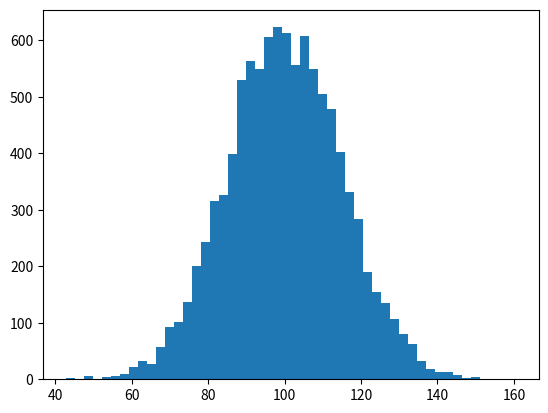

The matplotlib source for this figure: (Note: this script raises an exception after producing the figure.)

# *********************************************************************************************************************
  
  # File Name 	:   CSLAB_HISTOGRAM_MATPLOTLIB_V1
  # Purpose 	:   A Program in Python for Histogram using Matplotlib Package
  # Author	:   Deepsphere.ai
  # Reviewer 	:   Jothi Periasamy
  # Date 	:   10/26/2022
  # Version	:   1.0	
  
# ***********************************************************************************************************************

## Program Description : Program for Histogram using Matplotlib in Python

## Python Development Environment & Runtime - Python, Anaconda

import numpy as vAR_np

import matplotlib.pyplot as vAR_plt

vAR_CSLAB_mu, vAR_CSLAB_sigma = 100, 15

vAR_CSLAB_X = vAR_CSLAB_mu + vAR_CSLAB_sigma * vAR_np.random.randn(10000)

# the histogram of the data

vAR_CSLAB_n, vAR_CSLAB_bins, vAR_CSLAB_patches = vAR_plt.hist(vAR_CSLAB_X, 50, normed=1, facecolor='g', alpha=0.75)

vAR_plt.xlabel('Smarts')

vAR_plt.ylabel('Probability')

vAR_plt.title('Histogram of IQ')

vAR_plt.text(60, .025, r'$\mu=100,\ \sigma=15$')

vAR_plt.axis([40, 160, 0, 0.03])

vAR_plt.grid(True)

vAR_plt.show()

# ****************************************************************************************************************************
#   Disclaimer.

# We are providing this code block strictly for learning and researching, this is not a production
# ready code. We have no liability on this particular code under any circumstances; users should use
# this code on their own risk. All software, hardware and othr products that are referenced in these 
# materials belong to the respective vendor who developed or who owns this product.

# ****************************************************************************************************************************
  